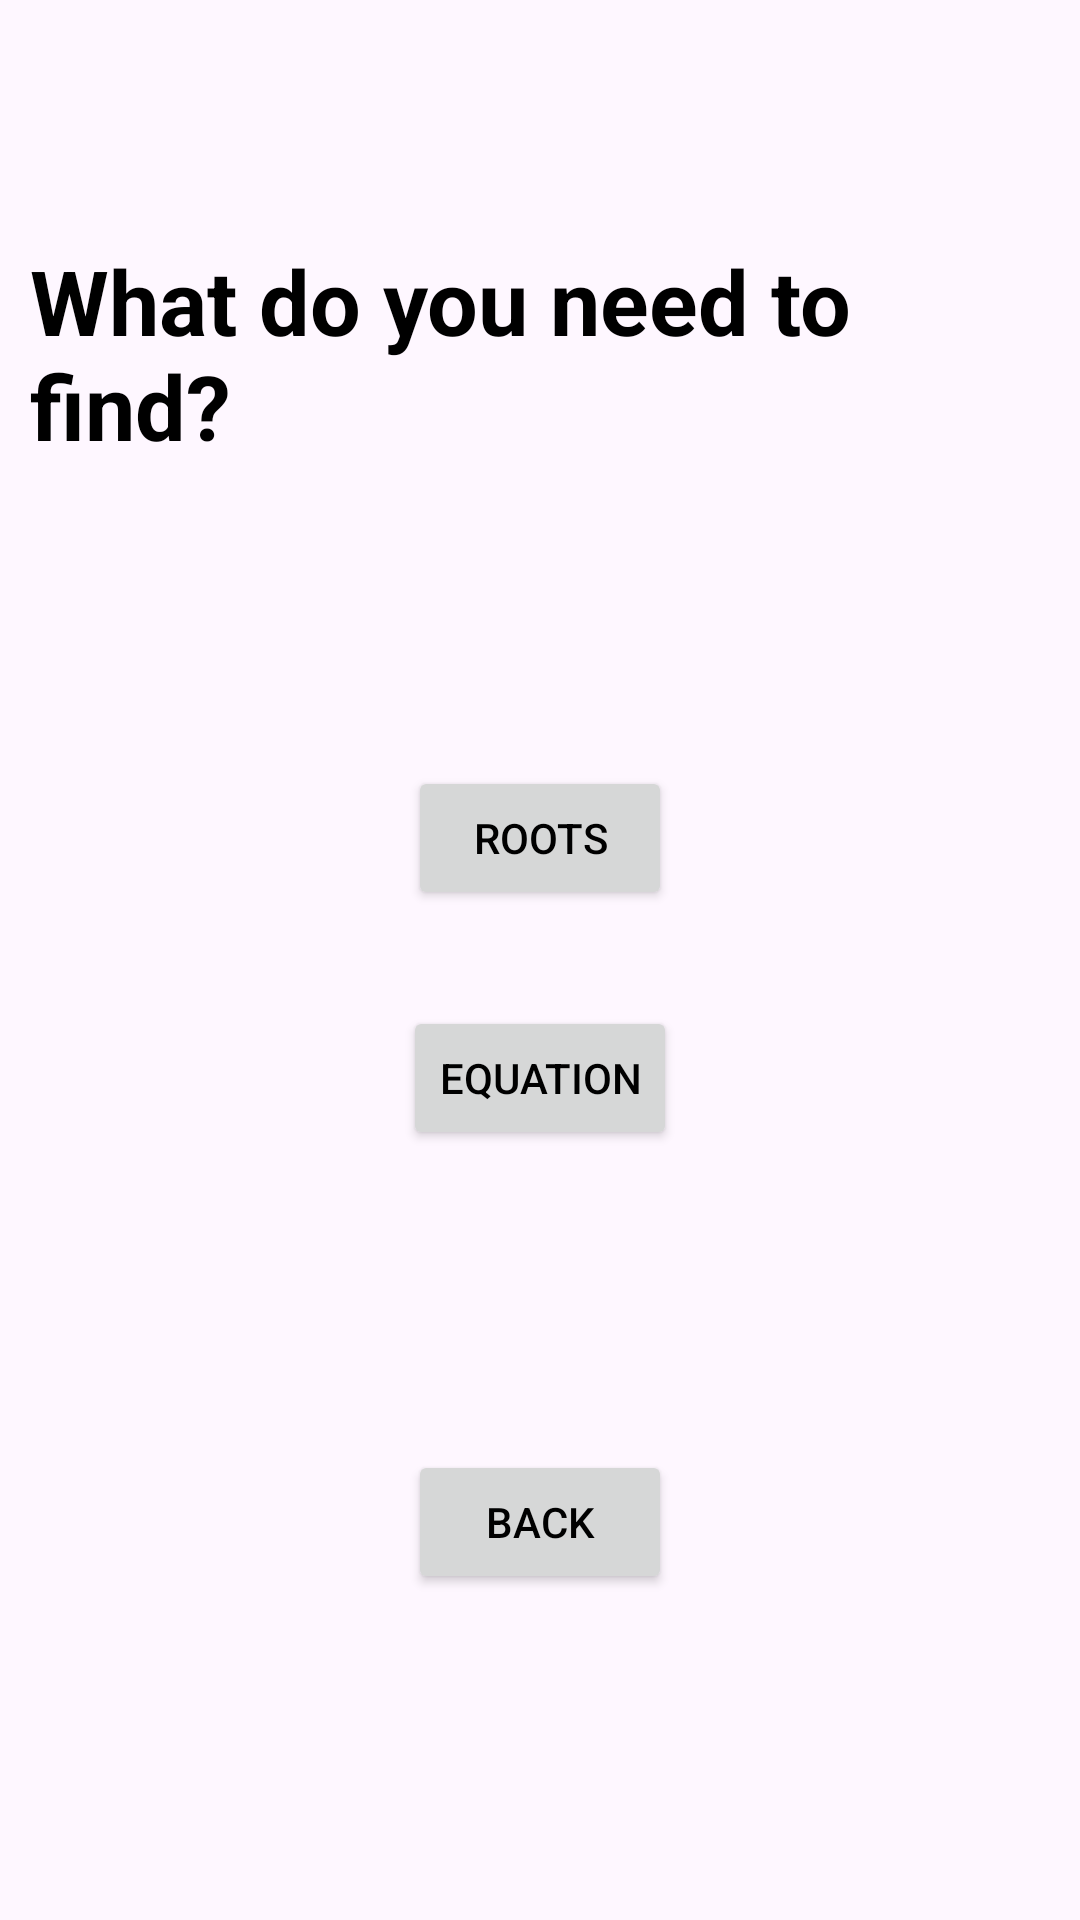

Android layout source for this screen:
<!-- AndroidManifest.xml: application theme Theme.MathsHelper -->
<!-- res/layout/activity_degree2_menu.xml -->
<?xml version="1.0" encoding="utf-8"?>
<androidx.constraintlayout.widget.ConstraintLayout xmlns:android="http://schemas.android.com/apk/res/android"
    xmlns:app="http://schemas.android.com/apk/res-auto"
    xmlns:tools="http://schemas.android.com/tools"
    android:id="@+id/parentView"
    android:layout_width="match_parent"
    android:layout_height="match_parent"
    android:padding="10dp"
    tools:context=".Degree2.Degree2MenuActivity">

    <TextView
        android:id="@+id/txtDegree2MenuTitle"
        android:layout_width="wrap_content"
        android:layout_height="wrap_content"
        android:layout_marginTop="70dp"
        android:text="@string/what_do_you_need_to_find"
        android:textSize="30sp"
        android:textStyle="bold"
        app:layout_constraintEnd_toEndOf="parent"
        app:layout_constraintStart_toStartOf="parent"
        app:layout_constraintTop_toTopOf="parent" />

    <Button
        android:id="@+id/degree2RootsBtn"
        android:layout_width="wrap_content"
        android:layout_height="wrap_content"
        android:layout_marginTop="100dp"
        android:text="@string/roots"
        app:layout_constraintEnd_toEndOf="@+id/txtDegree2MenuTitle"
        app:layout_constraintStart_toStartOf="@+id/txtDegree2MenuTitle"
        app:layout_constraintTop_toBottomOf="@+id/txtDegree2MenuTitle" />

    <Button
        android:id="@+id/degree2EquationBtn"
        android:layout_width="wrap_content"
        android:layout_height="wrap_content"
        android:layout_marginTop="32dp"
        android:text="@string/equation"
        app:layout_constraintEnd_toEndOf="@+id/degree2RootsBtn"
        app:layout_constraintStart_toStartOf="@+id/degree2RootsBtn"
        app:layout_constraintTop_toBottomOf="@+id/degree2RootsBtn" />

    <Button
        android:id="@+id/degree2MenuBackBtn"
        android:layout_width="wrap_content"
        android:layout_height="wrap_content"
        android:layout_marginTop="100dp"
        android:text="@string/back"
        app:layout_constraintEnd_toEndOf="parent"
        app:layout_constraintStart_toStartOf="parent"
        app:layout_constraintTop_toBottomOf="@+id/degree2EquationBtn" />

</androidx.constraintlayout.widget.ConstraintLayout>
<!-- resources referenced by this layout -->
<resources>
  <string name="back">Back</string>
  <string name="equation">Equation</string>
  <string name="roots">Roots</string>
  <string name="what_do_you_need_to_find">What do you need to find?</string>
  <style name="Theme.MathsHelper" parent="Theme.Material3.Light">
          
          <item name="colorPrimary">@color/black</item>
          <item name="colorPrimaryVariant">@color/white</item>
          <item name="colorOnPrimary">@color/white</item>
          
          <item name="android:statusBarColor">@color/black</item>
          
          <item name="colorControlActivated">@color/black</item>
          <item name="android:textColor">@color/black</item>
          <item name="actionBarStyle">@color/white</item>
          <item name="backgroundColor">@color/white</item>
          <item name="android:textColorHint">@color/grey</item>
      </style>
  <color name="black">#FF000000</color>
  <color name="white">#FFFFFFFF</color>
  <color name="grey">#373333</color>
</resources>
